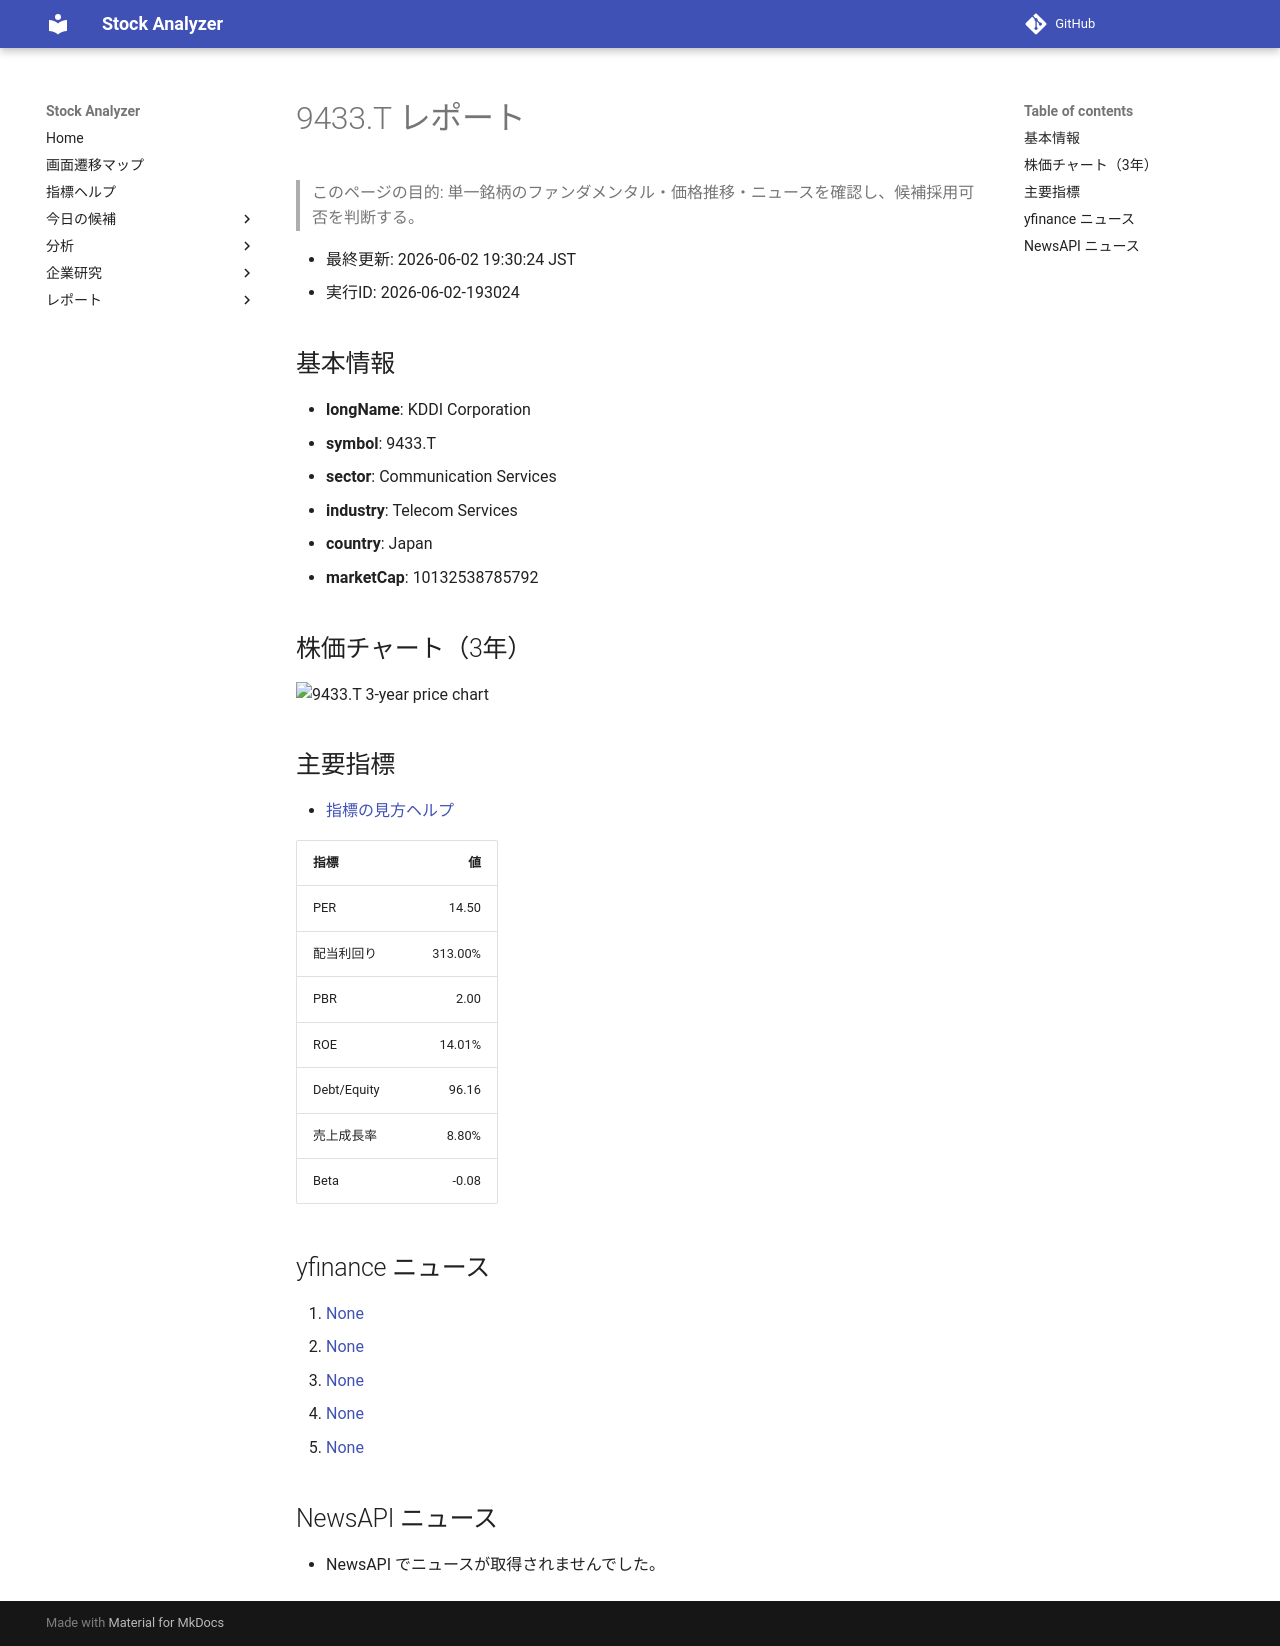

repository: Yumi-note/Making-APP · page: stocks/2026-06-02/193024/9433_T/index.html · generator: mkdocs

# 9433.T レポート

> このページの目的: 単一銘柄のファンダメンタル・価格推移・ニュースを確認し、候補採用可否を判断する。

- 最終更新: 2026-06-02 19:30:24 JST
- 実行ID: 2026-06-02-193024

## 基本情報

- **longName**: KDDI Corporation
- **symbol**: 9433.T
- **sector**: Communication Services
- **industry**: Telecom Services
- **country**: Japan
- **marketCap**: 10132538785792

## 株価チャート（3年）

![9433.T 3-year price chart](9433_T_3y.png)

## 主要指標

- [指標の見方ヘルプ](../../../../indicators.md)

| 指標 | 値 |
|---|---:|
| PER | 14.50 |
| 配当利回り | 313.00% |
| PBR | 2.00 |
| ROE | 14.01% |
| Debt/Equity | 96.16 |
| 売上成長率 | 8.80% |
| Beta | -0.08 |

## yfinance ニュース

1. [None](None)
2. [None](None)
3. [None](None)
4. [None](None)
5. [None](None)

## NewsAPI ニュース

- NewsAPI でニュースが取得されませんでした。
